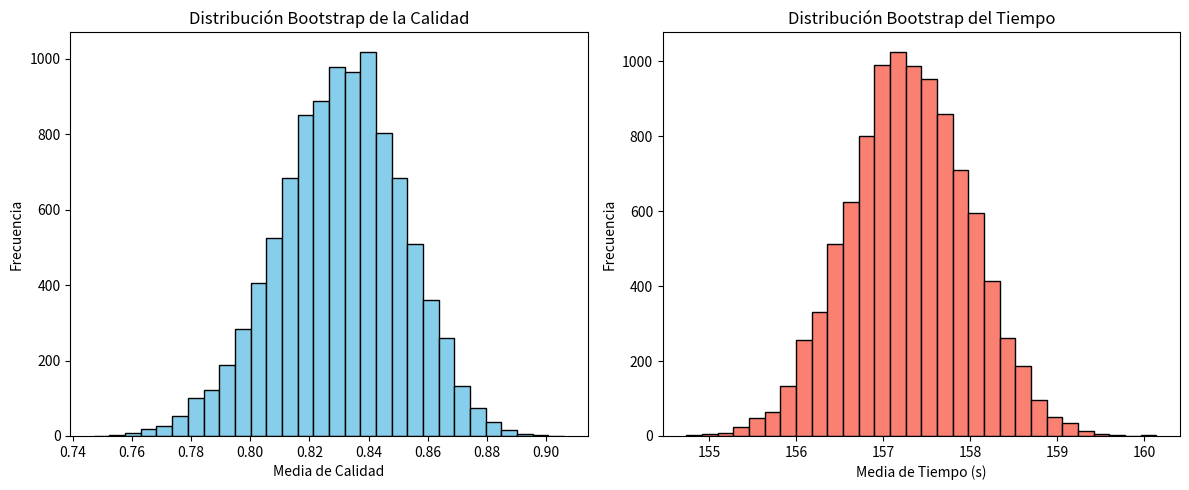
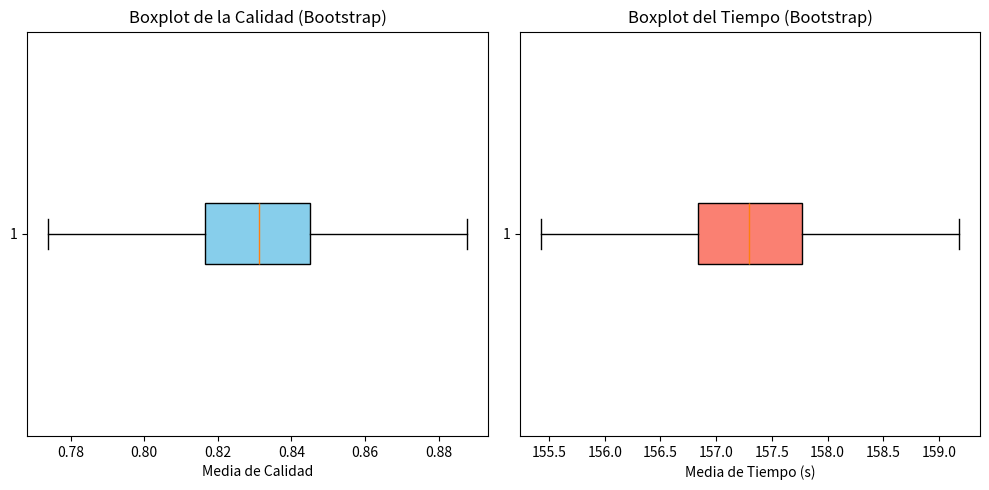
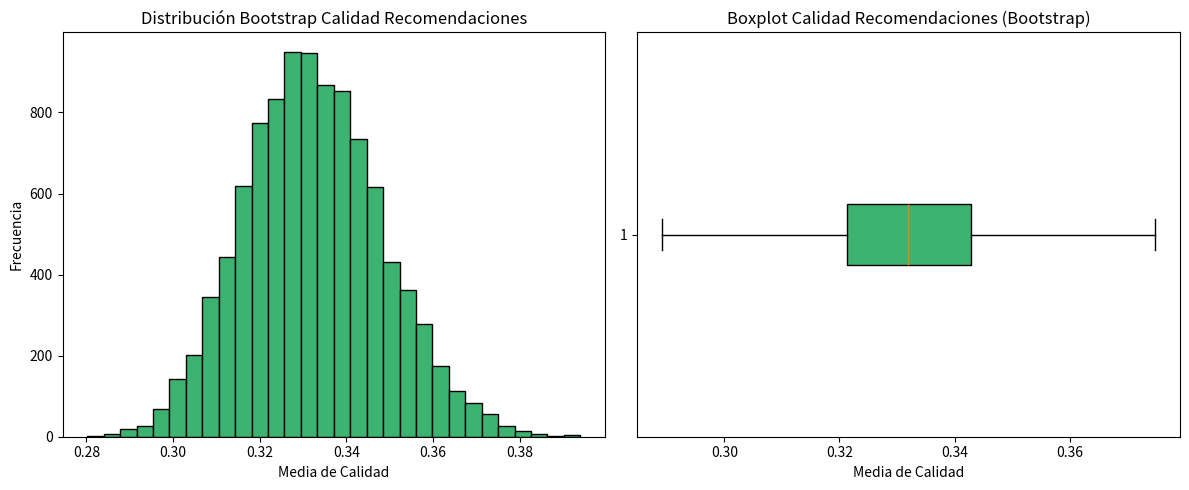

These figures' Python source, in order:
import numpy as np
import matplotlib.pyplot as plt
from scipy.stats import kstest, norm

# Datos originales
calidad = [
    0.9181373759872521,
    0.8988856617646735,
    0.7579348081429641,
    0.7832744226860998,
    0.7092972666062742,
    0.965909208801358,
    0.9098648783989222,
    0.9137165481377176,
    0.5353327238711127,
    0.8505905314622926,
    0.9518172686249529,
    0.7880969063818771,
    0.7612209080459371,
    0.579738671537666,
    0.8143434374070517,
    0.624536084091682,
    0.6625341362329031,
    0.7655251108742782,
    0.9027763943195654,
    0.9261771495388597,
    0.9743297186457875,
    0.9386965970640723,
    0.9393573459421237,
    0.9055499650942066,
    0.9293312879851608,
    0.859645089879272,
    0.8835711043448523,
    0.9080484167948175,
    0.7371015373012508,
    0.82341180180217,
]

tiempos = [
    161.22346472740173,
    161.0608549118042,
    164.72537851333618,
    159.11917543411255,
    155.89228558540344,
    149.81062984466553,
    151.62447428703308,
    158.68609309196472,
    158.4304006099701,
    160.2461302280426,
    161.61199855804443,
    162.66374373435974,
    157.94913482666016,
    163.65602350234985,
    155.56490015983582,
    156.1526973247528,
    153.34791493415833,
    153.26895356178284,
    156.83847332000732,
    157.19236016273499,
    162.55952620506287,
    158.04627966880798,
    152.5321068763733,
    156.39088487625122,
    151.84752464294434,
    156.09970140457153,
    154.7845664024353,
    153.51773810386658,
    158.83576703071594,
    155.39618134498596,
]

# Parámetros de bootstrap
n_bootstrap = 10000
np.random.seed(42)

# Bootstrap para calidad
bootstrap_calidad = [
    np.mean(np.random.choice(calidad, size=len(calidad), replace=True))
    for _ in range(n_bootstrap)
]

# Bootstrap para tiempos
bootstrap_tiempos = [
    np.mean(np.random.choice(tiempos, size=len(tiempos), replace=True))
    for _ in range(n_bootstrap)
]

# Graficar distribuciones y guardar imágenes
fig, axs = plt.subplots(1, 2, figsize=(12, 5))

axs[0].hist(bootstrap_calidad, bins=30, color="skyblue", edgecolor="black")
axs[0].set_title("Distribución Bootstrap de la Calidad")
axs[0].set_xlabel("Media de Calidad")
axs[0].set_ylabel("Frecuencia")

axs[1].hist(bootstrap_tiempos, bins=30, color="salmon", edgecolor="black")
axs[1].set_title("Distribución Bootstrap del Tiempo")
axs[1].set_xlabel("Media de Tiempo (s)")
axs[1].set_ylabel("Frecuencia")

plt.tight_layout()
fig.savefig(
    "bootstrap_distribuciones.png"
)  # Guarda ambas distribuciones en una sola imagen
plt.show()

# Gráficos de cajas y bigotes (boxplot) sin valores extremos (outliers)
fig2, axs2 = plt.subplots(1, 2, figsize=(10, 5))

axs2[0].boxplot(
    bootstrap_calidad,
    vert=False,
    patch_artist=True,
    boxprops=dict(facecolor="skyblue"),
    showfliers=False,
)
axs2[0].set_title("Boxplot de la Calidad (Bootstrap)")
axs2[0].set_xlabel("Media de Calidad")

axs2[1].boxplot(
    bootstrap_tiempos,
    vert=False,
    patch_artist=True,
    boxprops=dict(facecolor="salmon"),
    showfliers=False,
)
axs2[1].set_title("Boxplot del Tiempo (Bootstrap)")
axs2[1].set_xlabel("Media de Tiempo (s)")

plt.tight_layout()
fig2.savefig("bootstrap_boxplots.png")  # Guarda los boxplots en una imagen
plt.show()

# Mostrar media y varianza de las distribuciones bootstrap
print("Resultados Bootstrap:")
print(
    f"Calidad - Media: {np.mean(bootstrap_calidad):.4f}, Varianza: {np.var(bootstrap_calidad):.6f}"
)
print(
    f"Tiempo  - Media: {np.mean(bootstrap_tiempos):.4f}, Varianza: {np.var(bootstrap_tiempos):.6f}"
)

# Test de Kolmogorov-Smirnov para la normalidad
ks_calidad = kstest(
    bootstrap_calidad,
    "norm",
    args=(np.mean(bootstrap_calidad), np.std(bootstrap_calidad)),
)
ks_tiempos = kstest(
    bootstrap_tiempos,
    "norm",
    args=(np.mean(bootstrap_tiempos), np.std(bootstrap_tiempos)),
)

print("\nTest de Kolmogorov-Smirnov para la normalidad (nivel de confianza 0.95):")
if ks_calidad.pvalue > 0.05:
    print(f"Calidad: No se rechaza la normalidad (p = {ks_calidad.pvalue:.4f})")
else:
    print(f"Calidad: Se rechaza la normalidad (p = {ks_calidad.pvalue:.4f})")

if ks_tiempos.pvalue > 0.05:
    print(f"Tiempo: No se rechaza la normalidad (p = {ks_tiempos.pvalue:.4f})")
else:
    print(f"Tiempo: Se rechaza la normalidad (p = {ks_tiempos.pvalue:.4f})")

# --- Bootstrap y análisis para los nuevos datos de calidad de recomendaciones ---
calidad_recom = [
    0.2669999897480011,
    0.35100001096725464,
    0.3400000035762787,
    0.28600001335144043,
    0.3240000009536743,
    0.2939999997615814,
    0.39899998903274536,
    0.33899998664855957,
    0.2879999876022339,
    0.43700000643730164,
]

# Bootstrap para calidad de recomendaciones
bootstrap_calidad_recom = [
    np.mean(np.random.choice(calidad_recom, size=len(calidad_recom), replace=True))
    for _ in range(n_bootstrap)
]

# Graficar distribución e imagen
fig3, axs3 = plt.subplots(1, 2, figsize=(12, 5))
axs3[0].hist(
    bootstrap_calidad_recom, bins=30, color="mediumseagreen", edgecolor="black"
)
axs3[0].set_title("Distribución Bootstrap Calidad Recomendaciones")
axs3[0].set_xlabel("Media de Calidad")
axs3[0].set_ylabel("Frecuencia")
axs3[1].boxplot(
    bootstrap_calidad_recom,
    vert=False,
    patch_artist=True,
    boxprops=dict(facecolor="mediumseagreen"),
    showfliers=False,
)
axs3[1].set_title("Boxplot Calidad Recomendaciones (Bootstrap)")
axs3[1].set_xlabel("Media de Calidad")
plt.tight_layout()
fig3.savefig("bootstrap_calidad_recom.png")
plt.show()

# Estadísticos
print("\nResultados Bootstrap (Calidad Recomendaciones):")
print(
    f"Media: {np.mean(bootstrap_calidad_recom):.4f}, Varianza: {np.var(bootstrap_calidad_recom):.6f}"
)

# Test de Kolmogorov-Smirnov para la normalidad
ks_calidad_recom = kstest(
    bootstrap_calidad_recom,
    "norm",
    args=(np.mean(bootstrap_calidad_recom), np.std(bootstrap_calidad_recom)),
)
if ks_calidad_recom.pvalue > 0.05:
    print(
        f"Calidad Recomendaciones: No se rechaza la normalidad (p = {ks_calidad_recom.pvalue:.4f})"
    )
else:
    print(
        f"Calidad Recomendaciones: Se rechaza la normalidad (p = {ks_calidad_recom.pvalue:.4f})"
    )
